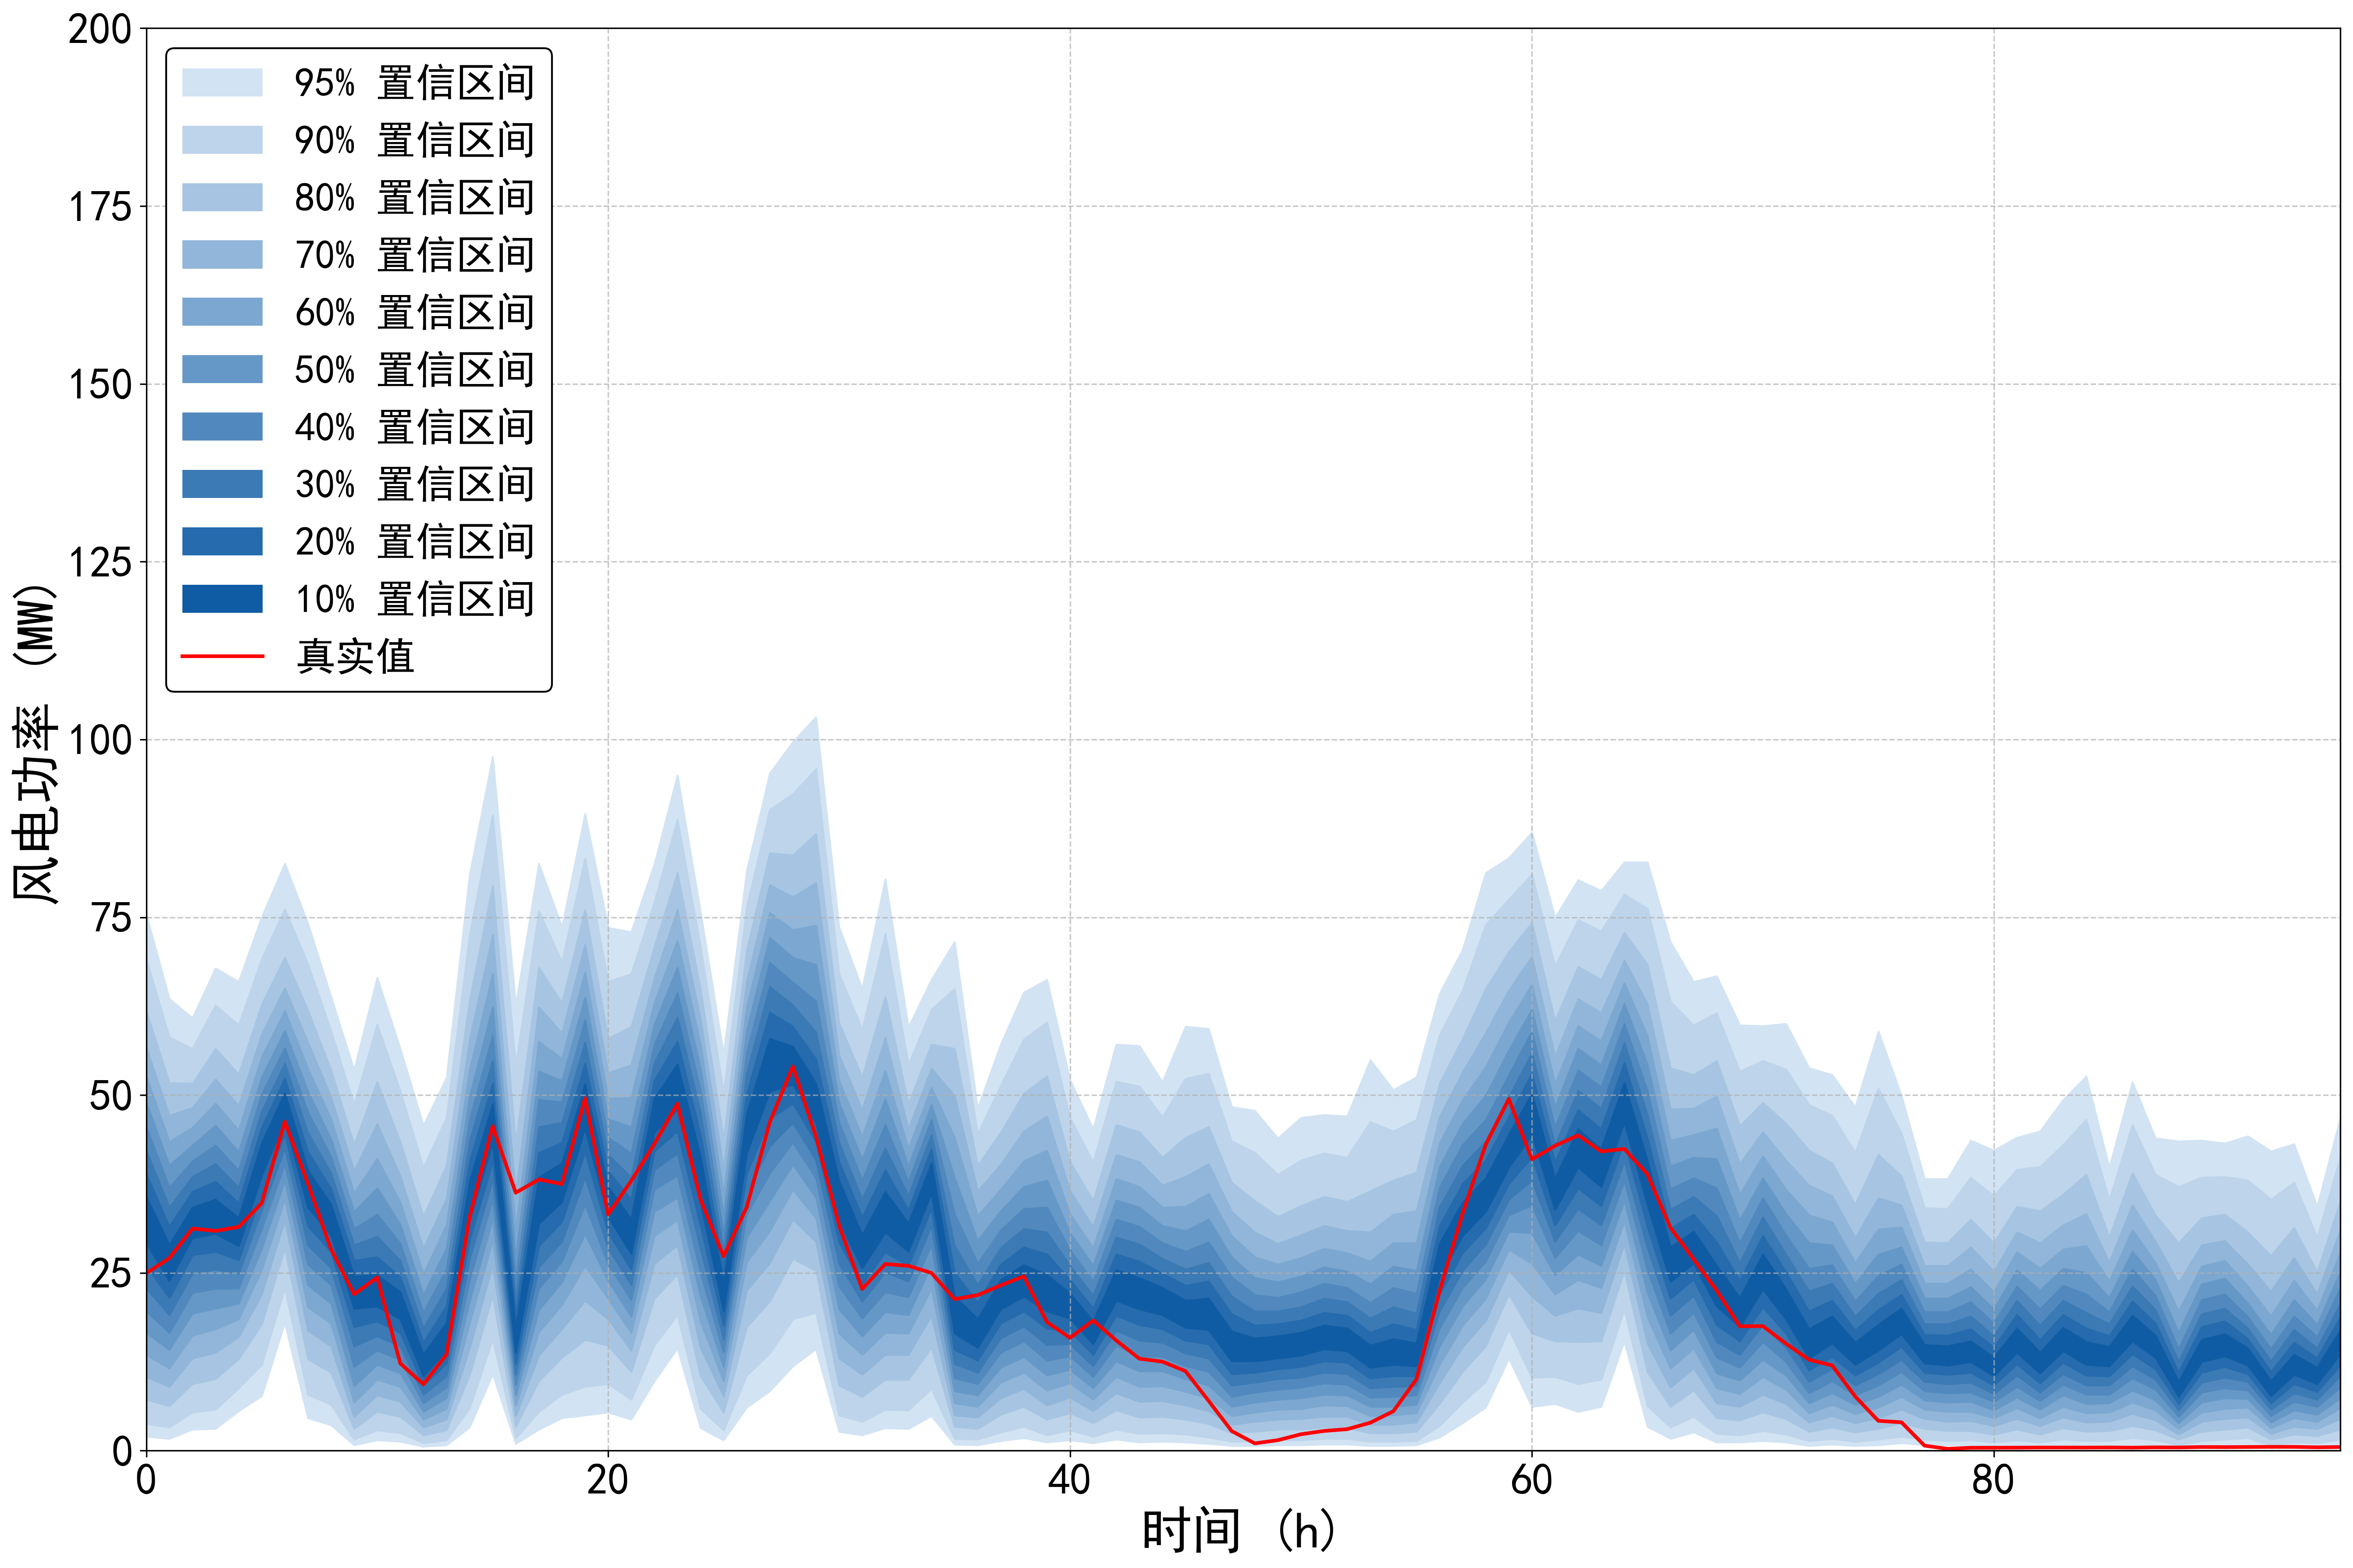

Values plotted in this chart, from the file beside it:
95%up, 95%down, 90%up, 90%down, 80%up, 80%down, 70%up, 70%down, 60%up, 60%down, 50%up, 50%down, 40%up, 40%down, 30%up, 30%down, 20%up, 20%down, 10%up, 10%down, true
75.44, 2.001, 69.13, 3.802, 61.83, 7.204, 56.73, 10.41, 52.63, 13.51, 48.92, 16.61, 45.52, 19.61, 42.22, 22.81, 38.92, 26.01, 35.72, 29.21, 24.94
63.53, 1.701, 58.13, 3.302, 51.73, 6.303, 47.12, 9.005, 43.42, 11.61, 40.12, 14.21, 37.02, 16.61, 34.22, 19.11, 31.52, 21.51, 28.91, 23.91, 27.08
60.83, 3.002, 56.53, 5.403, 51.63, 9.405, 48.22, 13.01, 45.42, 16.21, 42.92, 19.31, 40.72, 22.21, 38.52, 24.91, 36.42, 27.51, 34.22, 29.91, 31.24
67.83, 3.102, 62.63, 5.803, 56.53, 10.11, 52.23, 13.81, 48.82, 17.11, 45.72, 20.01, 42.92, 22.81, 40.32, 25.51, 37.82, 28.01, 35.32, 30.52, 30.9
65.93, 5.603, 59.83, 8.804, 52.93, 12.91, 48.52, 16.01, 45.02, 18.51, 42.02, 20.71, 39.42, 22.81, 37.02, 24.91, 34.82, 26.81, 32.72, 28.81, 31.47
75.04, 7.704, 69.13, 12.11, 62.73, 17.81, 58.53, 22.01, 55.33, 25.41, 52.53, 28.41, 50.13, 31.22, 47.72, 33.82, 45.42, 36.32, 43.22, 38.72, 34.8
82.54, 18.01, 76.14, 22.91, 69.33, 28.51, 65.03, 32.42, 61.83, 35.42, 59.03, 38.02, 56.63, 40.32, 54.43, 42.52, 52.33, 44.52, 50.33, 46.52, 46.28
74.14, 4.602, 68.43, 7.904, 61.93, 12.91, 57.43, 16.91, 53.73, 20.21, 50.53, 23.31, 47.62, 26.21, 44.72, 28.91, 42.02, 31.62, 39.42, 34.22, 37.59
63.83, 3.602, 59.03, 6.503, 53.53, 11.01, 49.72, 14.71, 46.62, 17.91, 43.82, 20.71, 41.32, 23.31, 39.02, 25.71, 36.82, 28.01, 34.62, 30.32, 28.35
53.53, 0.8004, 48.62, 1.601, 43.02, 3.102, 39.32, 4.802, 36.22, 6.803, 33.62, 9.105, 31.22, 11.81, 28.91, 14.71, 26.71, 17.41, 24.51, 20.01, 22.01
66.53, 1.501, 59.93, 2.901, 51.83, 5.503, 45.92, 7.804, 41.02, 10.01, 36.92, 12.11, 33.22, 14.11, 30.12, 16.11, 27.21, 18.21, 24.71, 20.31, 24.36
56.53, 1.301, 50.53, 2.501, 43.42, 4.802, 38.62, 6.903, 34.92, 9.005, 31.82, 10.91, 29.11, 12.81, 26.71, 14.71, 24.41, 16.61, 22.31, 18.51, 12.28
45.72, 0.6003, 39.82, 1.101, 32.92, 2.201, 28.41, 3.302, 24.81, 4.402, 21.91, 5.503, 19.41, 6.703, 17.21, 7.904, 15.21, 9.205, 13.51, 10.51, 9.34
52.43, 0.8004, 46.82, 1.501, 40.12, 2.901, 35.42, 4.402, 31.72, 5.903, 28.41, 7.404, 25.51, 8.904, 22.81, 10.51, 20.31, 12.31, 18.01, 14.11, 13.53
80.94, 3.302, 72.44, 6.003, 63.33, 10.61, 57.73, 14.41, 53.43, 17.91, 49.72, 21.01, 46.52, 24.01, 43.42, 26.91, 40.62, 29.61, 37.82, 32.42, 32.8
97.55, 10.81, 89.34, 15.71, 79.44, 21.81, 72.54, 26.11, 67.03, 29.61, 62.33, 32.62, 58.33, 35.42, 54.83, 38.12, 51.63, 40.72, 48.72, 43.32, 45.63
62.63, 1.001, 54.13, 1.801, 43.22, 3.402, 36.02, 4.902, 30.92, 6.403, 27.01, 7.804, 23.91, 9.305, 21.31, 10.71, 19.11, 12.21, 17.11, 13.81, 36.27
82.54, 3.002, 75.84, 5.503, 67.93, 9.805, 62.33, 13.41, 57.53, 16.71, 53.33, 19.81, 49.32, 22.81, 45.52, 25.81, 41.92, 28.81, 38.42, 31.92, 38.15
73.64, 4.602, 68.73, 7.904, 62.93, 13.11, 58.73, 17.11, 55.13, 20.51, 52.03, 23.71, 49.02, 26.61, 46.12, 29.41, 43.32, 32.22, 40.42, 35.02, 37.5
89.54, 5.003, 83.24, 9.005, 76.04, 15.61, 71.14, 21.11, 67.23, 26.01, 63.73, 30.52, 60.53, 34.62, 57.43, 38.42, 54.43, 42.02, 51.53, 45.32, 49.56
73.54, 5.403, 65.93, 9.405, 57.93, 14.81, 53.13, 18.51, 49.52, 21.41, 46.62, 23.91, 44.02, 26.21, 41.62, 28.51, 39.32, 30.72, 37.12, 32.92, 33.23
72.94, 4.402, 67.03, 7.204, 59.63, 11.11, 54.23, 14.11, 49.62, 16.61, 45.52, 18.91, 41.82, 21.21, 38.42, 23.31, 35.32, 25.51, 32.52, 27.71, 37.94
82.44, 9.805, 77.14, 14.81, 70.84, 21.41, 66.43, 26.31, 62.93, 30.22, 59.93, 33.62, 57.13, 36.72, 54.53, 39.52, 52.03, 42.12, 49.52, 44.72, 43.12
94.95, 14.41, 88.74, 19.11, 81.24, 24.81, 76.04, 28.91, 71.74, 32.42, 67.93, 35.62, 64.33, 38.72, 60.93, 41.82, 57.53, 44.92, 54.33, 48.02, 48.8
75.74, 3.202, 70.84, 5.903, 64.93, 10.51, 60.63, 14.51, 57.03, 18.21, 53.73, 21.71, 50.63, 25.01, 47.52, 28.41, 44.42, 31.72, 41.32, 35.02, 35.33
55.73, 1.501, 50.23, 2.901, 43.82, 5.403, 39.52, 7.704, 36.02, 9.805, 33.02, 11.81, 30.32, 13.81, 27.91, 15.71, 25.61, 17.61, 23.51, 19.61, 27.35
81.54, 6.103, 76.44, 10.61, 70.34, 17.41, 65.93, 22.51, 62.33, 26.51, 59.03, 30.02, 55.93, 33.22, 53.03, 36.22, 50.13, 39.02, 47.32, 41.82, 34.22
95.25, 8.404, 90.15, 13.71, 84.04, 21.01, 79.54, 26.41, 75.64, 30.92, 72.14, 35.12, 68.63, 39.02, 65.23, 42.82, 61.63, 46.72, 57.93, 50.53, 46.19
99.65, 11.91, 92.35, 18.51, 83.74, 27.01, 77.84, 32.52, 73.24, 36.72, 69.33, 40.22, 65.83, 43.32, 62.63, 46.12, 59.63, 48.82, 56.83, 51.53, 54.02
103.2, 14.31, 95.85, 19.41, 86.74, 25.31, 79.84, 29.41, 73.84, 32.72, 68.33, 35.62, 63.23, 38.32, 58.83, 40.82, 55.03, 43.42, 51.63, 46.02, 44.19
73.64, 2.701, 67.03, 5.003, 60.13, 9.205, 55.63, 13.01, 52.03, 16.51, 48.92, 19.91, 46.12, 23.11, 43.32, 26.31, 40.62, 29.31, 37.92, 32.32, 31.7
64.93, 2.201, 59.23, 4.102, 52.53, 7.604, 47.92, 10.71, 44.12, 13.51, 40.92, 16.11, 38.02, 18.61, 35.32, 21.01, 32.82, 23.41, 30.32, 25.71, 22.74
80.34, 3.202, 72.64, 5.803, 63.83, 10.01, 58.03, 13.51, 53.43, 16.61, 49.42, 19.51, 45.82, 22.31, 42.52, 25.11, 39.42, 27.91, 36.42, 30.72, 26.25
59.53, 3.102, 54.23, 5.703, 48.72, 10.01, 45.22, 13.51, 42.42, 16.51, 40.02, 19.11, 37.82, 21.61, 35.82, 23.81, 33.82, 26.01, 31.92, 28.01, 26
66.23, 4.902, 62.03, 8.704, 57.13, 14.51, 53.73, 19.01, 51.03, 22.81, 48.62, 26.11, 46.52, 29.01, 44.42, 31.72, 42.42, 34.12, 40.42, 36.32, 25
71.54, 0.9005, 64.93, 1.701, 56.53, 3.402, 49.92, 5.003, 44.02, 6.703, 38.42, 8.404, 33.32, 10.21, 28.81, 12.21, 25.01, 14.21, 21.71, 16.51, 21.31
48.12, 0.8004, 44.52, 1.601, 40.12, 3.102, 36.52, 4.702, 33.02, 6.203, 29.51, 7.804, 26.31, 9.405, 23.31, 11.01, 20.81, 12.71, 18.51, 14.51, 21.88
57.13, 1.401, 51.33, 2.601, 44.72, 5.103, 40.22, 7.404, 36.72, 9.605, 33.72, 11.71, 31.02, 13.81, 28.51, 15.81, 26.21, 17.91, 24.01, 19.91, 23.26
64.43, 1.801, 57.83, 3.402, 50.23, 6.203, 44.92, 8.704, 40.72, 11.01, 37.12, 13.21, 34.02, 15.41, 31.22, 17.51, 28.61, 19.61, 26.11, 21.71, 24.53
66.23, 1.201, 60.23, 2.201, 52.63, 4.402, 47.02, 6.403, 42.22, 8.504, 38.02, 10.61, 34.22, 12.71, 30.72, 14.91, 27.61, 17.21, 24.71, 19.61, 18.09
52.13, 1.501, 46.82, 2.901, 40.62, 5.303, 36.52, 7.504, 33.32, 9.505, 30.62, 11.41, 28.21, 13.31, 26.01, 15.01, 24.01, 16.81, 22.11, 18.61, 15.86
45.22, 1.101, 40.52, 2.001, 35.12, 3.902, 31.42, 5.603, 28.51, 7.204, 26.01, 8.804, 23.81, 10.41, 21.81, 11.91, 20.01, 13.51, 18.21, 15.01, 18.31
57.13, 1.601, 51.93, 3.002, 45.82, 5.703, 41.62, 8.104, 38.22, 10.41, 35.22, 12.61, 32.52, 14.81, 30.02, 16.91, 27.61, 19.01, 25.41, 21.11, 15.51
56.93, 1.201, 51.23, 2.401, 44.82, 4.702, 40.62, 6.903, 37.12, 9.005, 34.22, 11.21, 31.52, 13.31, 29.01, 15.51, 26.61, 17.71, 24.31, 19.91, 12.94
51.83, 1.301, 46.92, 2.501, 41.22, 4.802, 37.32, 7.004, 34.22, 9.105, 31.62, 11.21, 29.21, 13.21, 27.01, 15.21, 24.91, 17.11, 22.91, 19.11, 12.52
59.63, 1.201, 52.33, 2.301, 44.02, 4.402, 38.52, 6.403, 34.32, 8.304, 30.92, 10.11, 28.01, 11.91, 25.51, 13.71, 23.21, 15.51, 21.11, 17.31, 11.19
59.33, 1.001, 53.03, 1.901, 45.52, 3.802, 40.32, 5.603, 36.12, 7.404, 32.52, 9.205, 29.31, 11.11, 26.41, 13.01, 23.81, 15.01, 21.41, 17.01, 7.017
48.32, 0.7004, 43.52, 1.301, 37.72, 2.501, 33.62, 3.702, 30.22, 4.902, 27.21, 6.203, 24.41, 7.604, 21.71, 9.205, 19.21, 10.81, 16.81, 12.61, 2.765
47.82, 0.7004, 41.92, 1.401, 35.12, 2.701, 30.72, 4.102, 27.21, 5.403, 24.31, 6.803, 21.91, 8.204, 19.61, 9.605, 17.61, 11.01, 15.81, 12.61, 1.031
43.92, 0.8004, 38.82, 1.501, 32.92, 3.002, 29.11, 4.402, 26.21, 5.803, 23.71, 7.204, 21.51, 8.604, 19.61, 10.11, 17.81, 11.51, 16.11, 13.01, 1.481
46.82, 0.8004, 40.82, 1.501, 34.42, 3.002, 30.32, 4.502, 27.11, 5.903, 24.51, 7.404, 22.31, 8.904, 20.21, 10.31, 18.31, 11.81, 16.61, 13.41, 2.316
47.22, 0.9005, 41.82, 1.701, 35.72, 3.302, 31.62, 4.802, 28.41, 6.403, 25.81, 7.904, 23.51, 9.505, 21.41, 11.01, 19.41, 12.61, 17.61, 14.31, 2.78
47.02, 0.9005, 41.22, 1.701, 35.02, 3.202, 30.92, 4.802, 27.81, 6.303, 25.21, 7.804, 22.91, 9.305, 20.91, 10.81, 19.01, 12.41, 17.21, 14.01, 3.029
54.93, 0.7004, 46.22, 1.301, 36.52, 2.501, 30.72, 3.702, 26.61, 4.902, 23.41, 6.203, 20.81, 7.504, 18.61, 8.804, 16.61, 10.21, 14.81, 11.71, 3.936
50.73, 0.7004, 44.92, 1.301, 38.02, 2.501, 33.22, 3.702, 29.21, 5.003, 25.91, 6.203, 22.91, 7.604, 20.21, 9.005, 17.81, 10.51, 15.71, 12.11, 5.552
52.53, 0.8004, 46.52, 1.401, 39.12, 2.701, 33.72, 4.002, 29.21, 5.303, 25.31, 6.503, 22.11, 7.804, 19.31, 9.105, 17.01, 10.51, 15.11, 11.91, 10.05
64.23, 1.901, 58.43, 3.502, 51.63, 6.603, 46.92, 9.505, 43.22, 12.11, 39.92, 14.71, 37.02, 17.21, 34.22, 19.61, 31.62, 22.01, 29.11, 24.41, 22.43
70.44, 3.902, 64.73, 6.803, 57.93, 11.11, 53.23, 14.61, 49.32, 17.61, 46.02, 20.31, 43.02, 22.91, 40.12, 25.31, 37.52, 27.81, 34.92, 30.22, 33.37
81.24, 6.103, 73.94, 9.705, 64.93, 14.71, 58.73, 18.31, 53.93, 21.41, 49.92, 24.11, 46.52, 26.61, 43.52, 29.01, 40.82, 31.32, 38.32, 33.62, 43.04
83.34, 13.01, 77.54, 17.11, 70.14, 22.01, 64.73, 25.41, 60.23, 28.31, 56.33, 30.82, 52.83, 33.12, 49.72, 35.32, 46.92, 37.52, 44.42, 39.82, 49.47
... 36 more rows
